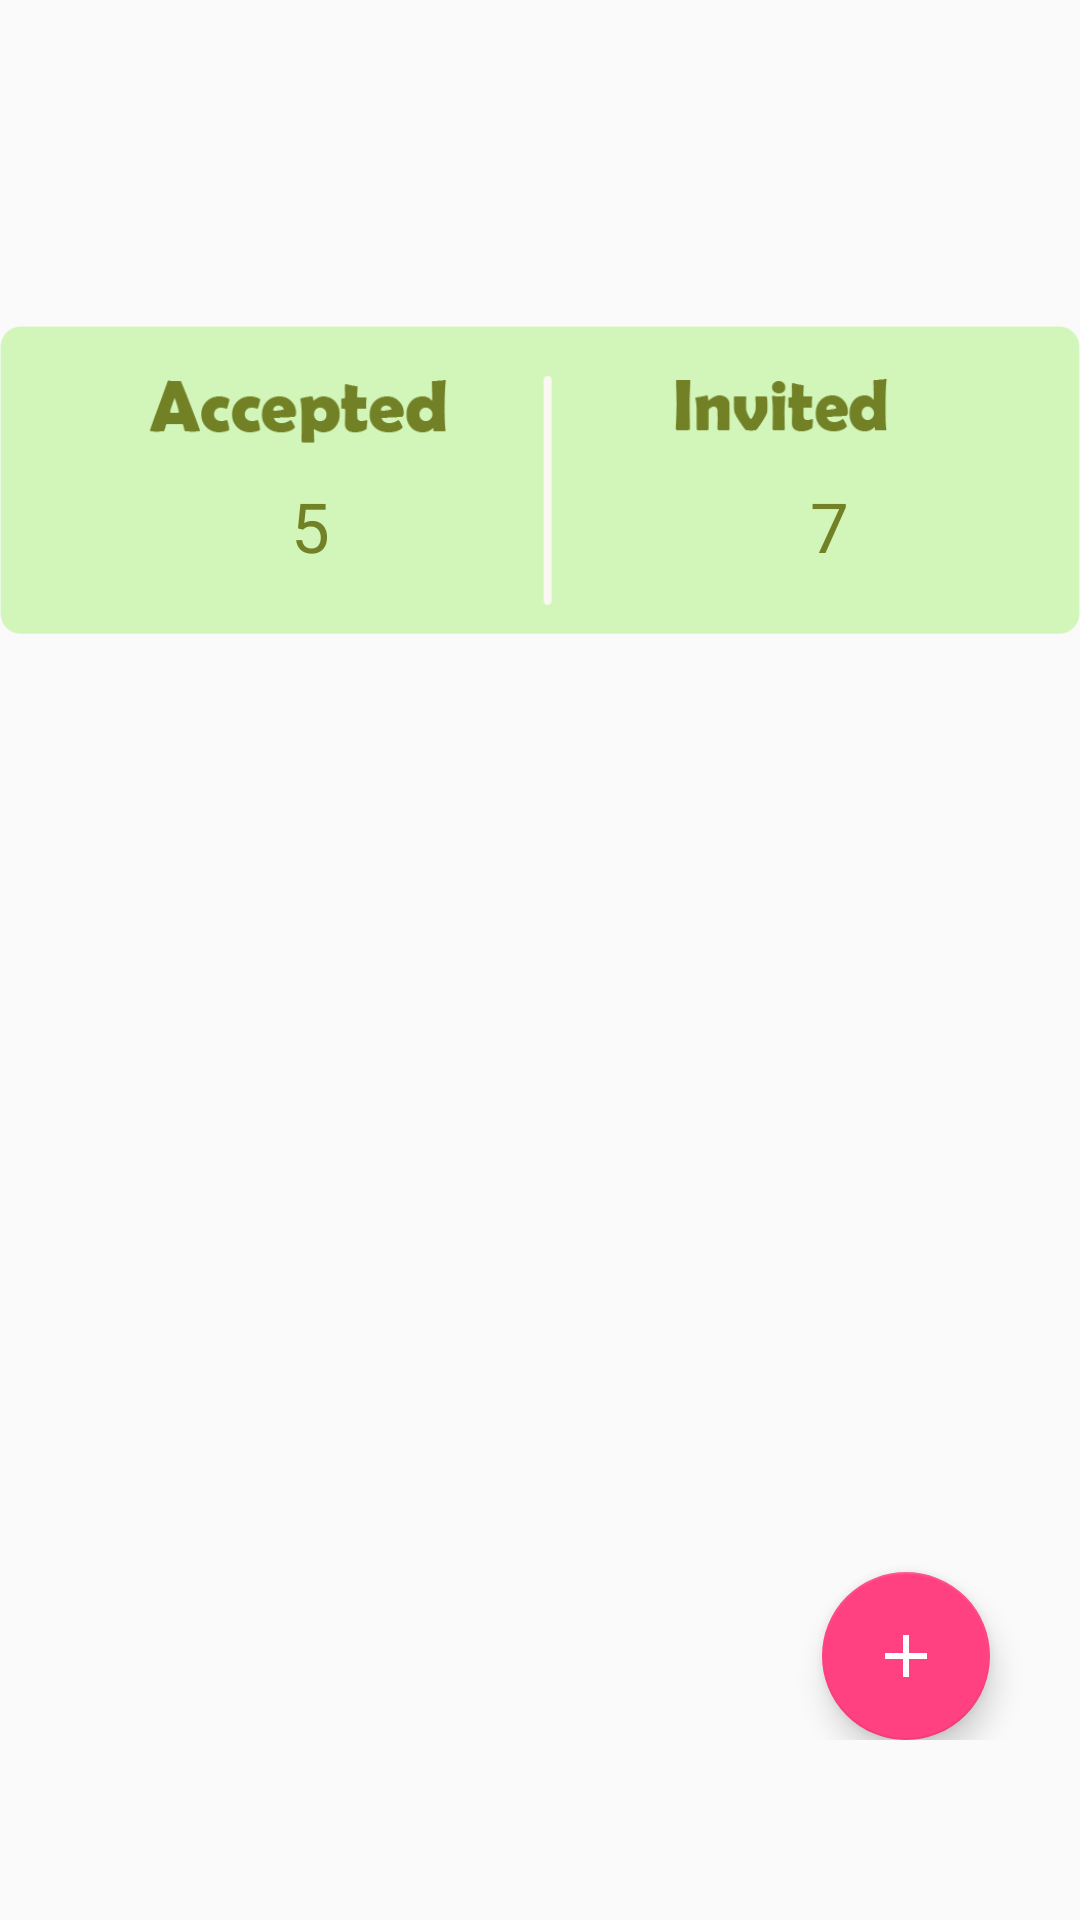

Here is an Android app screen rendered from its layout file. Give the layout XML and the strings, colors and styles it references.
<!-- AndroidManifest.xml: application theme AppTheme -->
<!-- res/layout/fragment_guest.xml -->
<FrameLayout xmlns:android="http://schemas.android.com/apk/res/android"
    xmlns:app="http://schemas.android.com/apk/res-auto"
    xmlns:tools="http://schemas.android.com/tools"
    android:layout_width="match_parent"
    android:layout_height="match_parent"
    tools:context="com.example.onpus.weddingpanda.fragment.GuestFragment">

    
    <LinearLayout
        android:layout_marginTop="100dp"
        android:layout_marginBottom="60dp"
        android:layout_width="match_parent"
        android:layout_height="match_parent">
    <RelativeLayout
        android:layout_width="wrap_content"
        android:layout_height="wrap_content"
        >

        <ImageView
            android:id="@+id/guestImage"
            android:layout_width="wrap_content"
            android:layout_height="120dp"
            android:src="@drawable/guest2" />
        <TextView
            android:gravity="left"
            android:textColor="@color/wordcolorA"
            android:id="@+id/acceptNo"
            android:textSize="23dp"
            android:layout_marginTop="60dp"
            android:layout_marginLeft="97dp"
            android:layout_width="wrap_content"
            android:layout_height="wrap_content"
            android:text="5" />

        <TextView
            android:id="@+id/inviteNo"
            android:textColor="@color/wordcolorA"
            android:textSize="23dp"
            android:layout_marginTop="60dp"
            android:layout_width="wrap_content"
            android:layout_height="wrap_content"
            android:layout_marginLeft="160dp"
            android:layout_centerHorizontal="true"
            android:layout_toRightOf="@+id/acceptNo"
            android:text="7" />

        <ListView
            android:layout_below="@+id/guestImage"
            android:id="@+id/guestlist"
            android:layout_width="match_parent"
            android:layout_height="match_parent"/>

        <android.support.design.widget.FloatingActionButton
            app:srcCompat="@drawable/ic_add_black_24dp"
            android:layout_margin="30dp"
            android:layout_alignParentBottom="true"
            android:layout_alignParentRight="true"
            android:id="@+id/addInfo"
            android:layout_width="wrap_content"
            android:layout_height="wrap_content" />
    </RelativeLayout>

    </LinearLayout>

</FrameLayout>
<!-- resources referenced by this layout -->
<resources>
  <color name="wordcolorA">#728126</color>
  <!-- drawable guest2: png bitmap (drawable, 9455 bytes) -->
  <!-- drawable ic_add_black_24dp (drawable) -->
  <vector xmlns:android="http://schemas.android.com/apk/res/android"
          android:width="24dp"
          android:height="24dp"
          android:viewportWidth="24.0"
          android:viewportHeight="24.0">
      <path
          android:fillColor="@color/colorwhite"
          android:pathData="M19,13h-6v6h-2v-6H5v-2h6V5h2v6h6v2z"/>
  </vector>
  <style name="AppTheme" parent="Theme.AppCompat.Light.DarkActionBar">
          
          <item name="colorPrimary">@color/colorBg</item>
          <item name="colorPrimaryDark">@color/colorPrimaryDark</item>
          <item name="colorAccent">@color/colorAccent</item>
      </style>
  <color name="colorwhite">#ffffff</color>
  <color name="colorBg">#68845d</color>
  <color name="colorPrimaryDark">#303F9F</color>
  <color name="colorAccent">#FF4081</color>
</resources>
